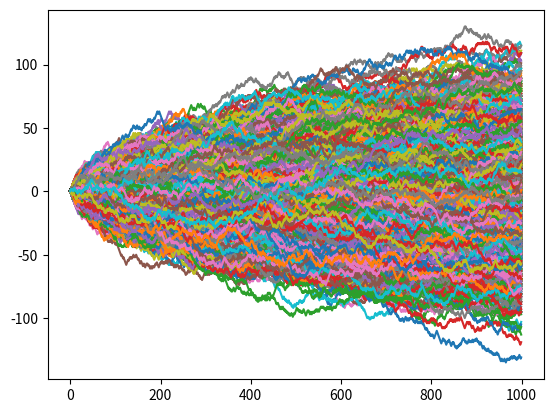

Here is the Python script that generated this plot:
import numpy as np
import matplotlib.pyplot as plt

p = 0.5
N = 10000
T = 1000
walkers = np.zeros((T, N))
sigma = np.zeros(T)

for i in range(1, T):
    choice = np.random.random_integers(0, 1, N) * 2 - 1
    walkers[i] = walkers[i-1] + choice
    # sigma[i] = np.std(walkers[i])

plt.plot(walkers, rasterized=True, markersize=1)
# plt.loglog(sigma, 'k')
plt.show()
